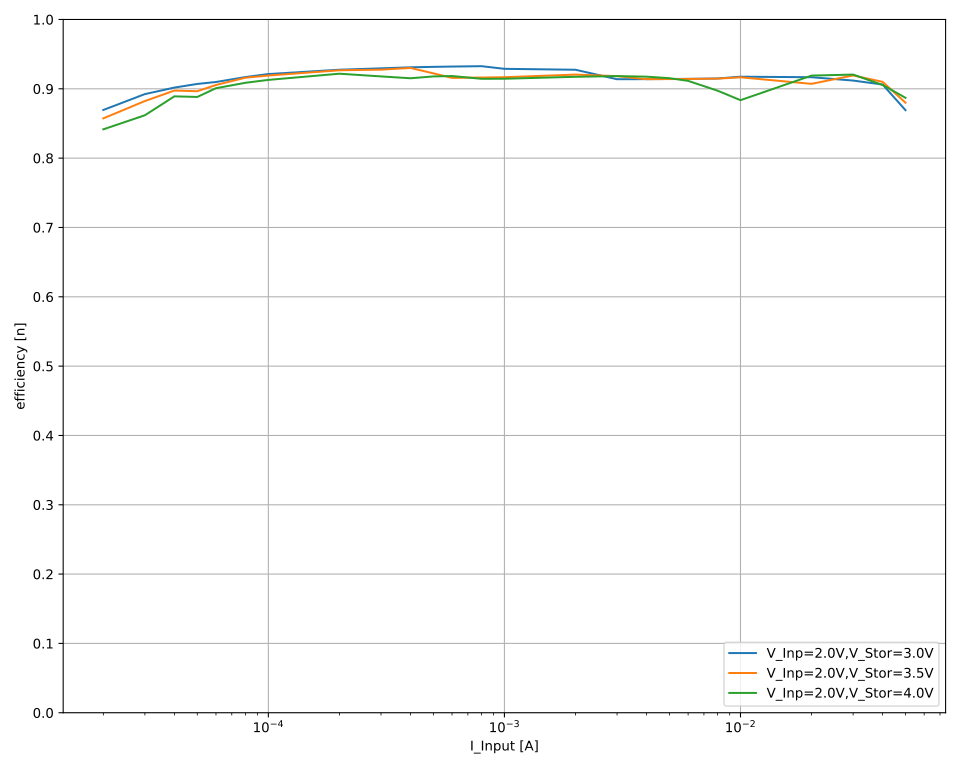

The file beside this chart, header and first rows:
V_out_nom; V_inp_nom; I_inp_nom; V_inp; I_inp; V_out; I_out; eta
3,0; 2,0; 0,05; 2,01755; 0,0499996; 3,00085; -0,0292176; 0,8691565154438907
3,0; 2,0; 0,05; 2,01681; 0,0499996; 3,00084; -0,0292115; 0,8692909985364166
3,0; 2,0; 0,05; 2,01646; 0,0499995; 3,00084; -0,0292058; 0,869273968242296
3,0; 2,0; 0,05; 2,01612; 0,0499995; 3,00086; -0,0291969; 0,8691614140116164
3,0; 2,0; 0,05; 2,01559; 0,0499996; 3,00086; -0,0291918; 0,8692363601490984
3,0; 2,0; 0,05; 2,01534; 0,0499996; 3,00085; -0,0291862; 0,869174520853767
3,0; 2,0; 0,05; 2,01493; 0,0499999; 3,00086; -0,0291805; 0,8691792803079087
3,0; 2,0; 0,04; 2,04594; 0,0399981; 3,00085; -0,0247127; 0,9062170508403801
3,0; 2,0; 0,04; 2,04573; 0,039998; 3,00084; -0,0247094; 0,9061882986657142
3,0; 2,0; 0,04; 2,04555; 0,0399981; 3,00083; -0,0247066; 0,9061600585398146
3,0; 2,0; 0,04; 2,0453; 0,039998; 3,00082; -0,0247036; 0,9061600216372231
3,0; 2,0; 0,04; 2,04504; 0,039998; 3,00083; -0,0246995; 0,9061278351564762
3,0; 2,0; 0,04; 2,04484; 0,0399981; 3,00085; -0,0246974; 0,9061431864336983
3,0; 2,0; 0,04; 2,0446; 0,0399981; 3,00085; -0,0246939; 0,9061211222240089
3,0; 2,0; 0,04; 2,04442; 0,0399981; 3,00085; -0,0246928; 0,9061605341388569
3,0; 2,0; 0,03; 2,044; 0,0299989; 3,00084; -0,0186328; 0,9118738064100839
3,0; 2,0; 0,03; 2,04376; 0,0299987; 3,00084; -0,0186306; 0,9118792889109643
3,0; 2,0; 0,03; 2,04364; 0,0299988; 3,00085; -0,0186294; 0,911874094603251
3,0; 2,0; 0,03; 2,04351; 0,0299985; 3,00084; -0,0186278; 0,9118598627544798
3,0; 2,0; 0,03; 2,0433; 0,0299986; 3,00084; -0,0186261; 0,911867313167807
3,0; 2,0; 0,03; 2,04321; 0,0299987; 3,00083; -0,0186257; 0,9118818174484055
3,0; 2,0; 0,03; 2,04298; 0,0299988; 3,00085; -0,0186235; 0,9118797951623072
3,0; 2,0; 0,02; 2,04041; 0,0199972; 3,00086; -0,0124642; 0,9166921454486447
3,0; 2,0; 0,02; 2,04026; 0,0199971; 3,00085; -0,0124637; 0,9167242943824729
3,0; 2,0; 0,02; 2,04012; 0,0199971; 3,00085; -0,0124617; 0,9166400899643888
3,0; 2,0; 0,02; 2,03994; 0,019997; 3,00083; -0,0124614; 0,9166973779853264
3,0; 2,0; 0,02; 2,03979; 0,0199969; 3,00082; -0,0124611; 0,9167442480800561
3,0; 2,0; 0,02; 2,0397; 0,0199968; 3,00083; -0,0124604; 0,9167408377731476
3,0; 2,0; 0,02; 2,03959; 0,0199971; 3,00083; -0,0124588; 0,916658805632181
3,0; 2,0; 0,02; 2,03944; 0,0199968; 3,00083; -0,0124575; 0,9166443223755012
3,0; 2,0; 0,01; 2,02164; 0,00999934; 3,00079; -0,00618057; 0,9174638811167768
3,0; 2,0; 0,01; 2,02144; 0,00999939; 3,00079; -0,00618016; 0,9174891989133196
3,0; 2,0; 0,01; 2,0214; 0,00999941; 3,00079; -0,00617967; 0,9174327739922585
3,0; 2,0; 0,01; 2,02122; 0,0099994; 3,00079; -0,00617989; 0,9175480577567597
3,0; 2,0; 0,01; 2,02126; 0,00999939; 3,00079; -0,00617896; 0,9173927399167938
3,0; 2,0; 0,01; 2,02107; 0,00999936; 3,0008; -0,0061787; 0,9174461875490908
3,0; 2,0; 0,01; 2,02095; 0,00999934; 3,00081; -0,00617831; 0,9174476433131812
3,0; 2,0; 0,008; 2,02318; 0,00799932; 3,00081; -0,00493412; 0,9148725820551794
3,0; 2,0; 0,008; 2,02307; 0,00799942; 3,0008; -0,00493445; 0,9149690301688523
3,0; 2,0; 0,008; 2,02302; 0,00799944; 3,00081; -0,00493403; 0,9149145252465622
3,0; 2,0; 0,008; 2,02287; 0,00799949; 3,00081; -0,00493361; 0,9148987633871282
3,0; 2,0; 0,008; 2,0228; 0,00799943; 3,00082; -0,00493334; 0,9148902637195042
3,0; 2,0; 0,008; 2,02268; 0,00799944; 3,00082; -0,0049331; 0,9148988871634052
3,0; 2,0; 0,008; 2,02258; 0,0079994; 3,00082; -0,00493268; 0,9148707985115417
3,0; 2,0; 0,006; 2,01923; 0,00599942; 3,0008; -0,00369121; 0,9143463769083672
3,0; 2,0; 0,006; 2,01911; 0,00599941; 3,0008; -0,00369103; 0,9143576522428809
3,0; 2,0; 0,006; 2,01904; 0,00599943; 3,0008; -0,00369057; 0,9142723479881234
3,0; 2,0; 0,006; 2,0189; 0,00599937; 3,0008; -0,00369047; 0,9143201170734183
3,0; 2,0; 0,006; 2,01881; 0,0059994; 3,0008; -0,00369053; 0,9143711715481643
3,0; 2,0; 0,006; 2,01879; 0,00599942; 3,0008; -0,00369038; 0,9143400174593551
3,0; 2,0; 0,006; 2,01865; 0,00599941; 3,0008; -0,00369012; 0,9143405311117782
3,0; 2,0; 0,006; 2,01861; 0,00599947; 3,0008; -0,00368993; 0,9143024261423152
3,0; 2,0; 0,005; 2,01718; 0,00499952; 3,0008; -0,00307225; 0,9141566869512064
3,0; 2,0; 0,005; 2,0171; 0,0049995; 3,0008; -0,003072; 0,9141222089092058
3,0; 2,0; 0,005; 2,01697; 0,00499958; 3,00082; -0,00307194; 0,9141547366917
3,0; 2,0; 0,005; 2,01688; 0,00499952; 3,00081; -0,0030717; 0,9141320307021576
3,0; 2,0; 0,005; 2,0168; 0,0049996; 3,00081; -0,00307168; 0,9141477114281796
3,0; 2,0; 0,005; 2,01669; 0,00499965; 3,0008; -0,00307149; 0,914128837061675
3,0; 2,0; 0,005; 2,01662; 0,00499965; 3,0008; -0,00307139; 0,9141308051157356
3,0; 2,0; 0,005; 2,01648; 0,00499965; 3,00079; -0,0030711; 0,9141049070649894
... 504 more rows
